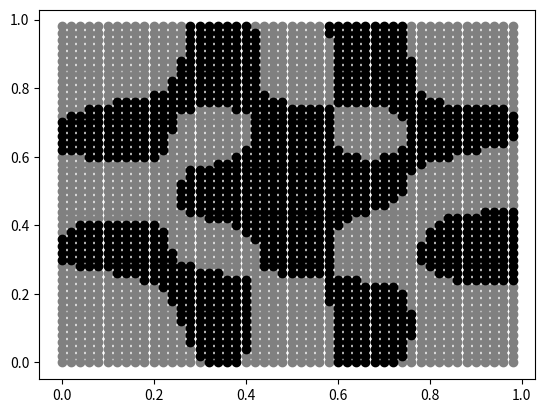

Generate this figure with matplotlib:
from time import time 

from matplotlib import pyplot
from PIL import Image

import numpy
from numpy import exp, power, array, zeros, sqrt 
from numpy import nonzero, random, abs, sum, dot
from numpy import tanh, ones, append


def getFeatureDistance(vector1, vector2):
  
  distance = 0.0  
  for a, b in zip(vector1, vector2):
    delta = a-b
    distance += delta * delta 
  
  return distance


def kNearestNeighbour(knowns, query, k=7):

  if k >= len(knowns):
    raise Exception('Length of training data must be larger than k')

  dists = []
  for vector, cat in knowns[:k]:
    dist = getFeatureDistance(vector, query)
    dists.append( (dist, cat) ) # Vector could be included
  
  dists.sort()
  closest = dists[:k]
  
  counts = {}
  for dist, cat in closest:
    counts[cat] = counts.get(cat, 0) + 1

  bestCount = max(counts.values())
  bestCats = [cat for cat in counts if counts[cat] == bestCount]

  for dist, cat in closest:
    if cat in bestCats:
      return cat

def kNearestNeighbour(knowns, query, k=7):
  # Numpy version
  
  if k >= len(knowns):
    raise Exception('Length of training data must be larger than k')
  
  vectors, cats = zip(*knowns)
  deltas = array(vectors) - array(query)
  dists = (deltas * deltas).sum(axis=1)
  sortedIndices = dists.argsort()
  closeCats = [cats[i] for i in sortedIndices[:k]]
  
  counts = {}
  for cat in closeCats:
    counts[cat] = counts.get(cat, 0) + 1

  bestCount = max(counts.values())
  bestCats = [cat for cat in counts if counts[cat] == bestCount]

  for cat in closeCats:
    if cat in bestCats:
      return cat


def selfOrganisingMap(inputs, spread, size, steps=1000):

  nRows, nCols = size
  vecLen = len(inputs[0])
  somap = numpy.random.rand(nRows, nCols, vecLen)
  	
  influence = numpy.dstack([spread]*vecLen) # One for each feature
  infWidth = (len(spread)-1) // 2
  makeMesh = numpy.ix_   # Ugly

  for s in range(steps):  # xrange in Python 2
    
    decay = exp(-s/float(steps))
    
    for vector in inputs:
      
      diff =  somap-vector
      diff2 = diff*diff
      dist2 = diff2.sum(axis=2)

      index = dist2.argmin()
      row = index // nRows
      col = index % nRows

      rows = [x % nRows for x in range(row-infWidth, row+1+infWidth)]
      cols = [y % nCols for y in range(col-infWidth, col+1+infWidth)]

      mesh = makeMesh(rows,cols)
      somap[mesh] -= diff[mesh] * influence * decay
          

  return somap


def neuralNetPredict(inputVec, weightsIn, weightsOut):

  signalIn = append(inputVec, 1.0) # input layer

  prod = signalIn * weightsIn.T
  sums = sum(prod, axis=1)
  signalHid = tanh(sums)  # hidden  layer

  prod = signalHid * weightsOut.T
  sums = sum(prod, axis=1)
  signalOut = tanh(sums)  # output  layer

  return signalIn, signalHid, signalOut
 
 
def neuralNetTrain(trainData, numHid, steps=100, rate=0.5, momentum=0.2):

  numInp = len(trainData[0][0])
  numOut = len(trainData[0][1])
  numInp += 1
  minError = None

  sigInp = ones(numInp)
  sigHid = ones(numHid)
  sigOut = ones(numOut)

  wInp = random.random((numInp, numHid))-0.5
  wOut = random.random((numHid, numOut))-0.5
  bestWeightMatrices = (wInp, wOut)

  cInp = zeros((numInp, numHid))
  cOut = zeros((numHid, numOut))

  for x, (inputs, knownOut) in enumerate(trainData):
    trainData[x] = (array(inputs), array(knownOut))
 
  for step in range(steps):  # xrange in Python 2
    random.shuffle(trainData) # Important
    error = 0.0
 
    for inputs, knownOut in trainData:
      sigIn, sigHid, sigOut = neuralNetPredict(inputs, wInp, wOut)

      diff = knownOut - sigOut
      error += sum(diff * diff)

      gradient = ones(numOut) - (sigOut*sigOut)
      outAdjust = gradient * diff 

      diff = sum(outAdjust * wOut, axis=1)
      gradient = ones(numHid) - (sigHid*sigHid)
      hidAdjust = gradient * diff 

      # update output 
      change = outAdjust * sigHid.reshape(numHid, 1)
      wOut += (rate * change) + (momentum * cOut)
      cOut = change
 
      # update input 
      change = hidAdjust * sigIn.reshape(numInp, 1)
      wInp += (rate * change) + (momentum * cInp)
      cInp = change
 
    if (minError is None) or (error < minError):
      minError = error
      bestWeightMatrices = (wInp.copy(), wOut.copy())
      print("Step: %d Error: %f" % (step, error))
  
  return bestWeightMatrices


def convertSeqToVector(seq, indexDict):
  
  numLetters = len(indexDict)
  vector = [0.0] * len(seq) * numLetters

  for pos, letter in enumerate(seq):
    index = pos * numLetters + indexDict[letter]  
    vector[index] = 1.0

  return vector


def kernelGauss(vectorI, vectorJ, sigma=1.0):
  
  sigma2 = sigma * sigma
  diff = vectorI - vectorJ
  dotProd = dot(diff,diff)
  
  return exp( -0.5 * dotProd / sigma2 )


def kernelLinear(vectorI, vectorJ, mean): 

  diffI = vectorI - mean
  diffJ = vectorJ - mean
  
  return dot(diffI, diffJ)


def svmTrain(knowns, data, kernelFunc, kernelParams,
             limit=1.0, maxSteps=500, relax=1.3):

  m, n = data.shape
  supports = zeros(m, float)
  change = 1.0 # arbitrary but big start

  kernelArray = zeros((m,m), float)
  for i in range(m):      # xrange in Python 2
    for j in range(i+1):  # xrange in Python 2
      coincidence = kernelFunc(data[i], data[j], *kernelParams)
      kernelArray[i,j] = kernelArray[j,i] = coincidence
  
  kernelArray += 1
  
  steps = 0   
  while (change > 1e-4) and (steps < maxSteps):
    prevSupports = supports.copy()

    sortSup = [(val,i) for i, val in enumerate(supports)]
    sortSup.sort(reverse=True)

    #random.shuffle(sortSup) - also possible

    for support, i in sortSup:
      pull = sum( supports * kernelArray[i,:] * knowns )

      adjust = knowns[i] * pull - 1.0
      supports[i] -= adjust * relax / kernelArray[i,i]
      supports[i] = max(0.0, min(limit, supports[i]))

    nonZeroSup = [(val,i) for i, val in enumerate(supports) if val > 0]
    
    if not nonZeroSup:
      continue

    nonZeroSup.sort()

    inds = [x[1] for x in nonZeroSup]
    niter = 1 + int(sqrt(len(inds)))

    for i in range(niter):  # xrange in Python 2
      for j in inds:
        pull = sum(kernelArray[j,inds] * knowns[inds] * supports[inds])          
        adjust = knowns[j] * pull - 1.0
        supports[j] -= adjust * relax / kernelArray[j,j]
        supports[j] = max(0.0, min(limit, supports[j]))

    diff = supports - prevSupports
    change = sqrt( sum(diff * diff) )
    steps += 1

  return supports, steps, kernelArray


def svmPredict(query, data, knowns, supports, kernelFunc, kernelParams):

  prediction = 0.0
  for j, vector in enumerate(data):
    support = supports[j]
    
    if support > 0:
      coincidence = kernelFunc(vector, query, *kernelParams) + 1.0
      prediction += coincidence * support * knowns[j] 

  return prediction


def svmSeparation(knowns, supports, kernelArray):

  score = 0.0
  nz = [i for i, val in enumerate(supports) if val > 0]

  for i, known in enumerate(knowns):
    prediction = sum(supports[nz] * knowns[nz] * kernelArray[nz, i] )
  
    if known * prediction > 0.0: # same sign
      score += 1.0

  return 100.0 * score / len(knowns)



if __name__ == '__main__':


  print("\nK-nearest neghbour\n")

  knownClasses = [((1.0, 0.0, 0.0), 'warm'), # red
                  ((0.0, 1.0, 0.0), 'cool'), # green
                  ((0.0, 0.0, 1.0), 'cool'), # blue
                  ((0.0, 1.0, 1.0), 'cool'), # cyan
                  ((1.0, 1.0, 0.0), 'warm'), # yellow
                  ((1.0, 0.0, 1.0), 'warm'), # magenta
                  ((0.0, 0.0, 0.0), 'cool'), # black
                  ((0.5, 0.5, 0.5), 'cool'), # grey
                  ((1.0, 1.0, 1.0), 'cool'), # white
                  ((1.0, 1.0, 0.5), 'warm'), # light yellow
                  ((0.5, 0.0, 0.0), 'warm'), # maroon
                  ((1.0, 0.5, 0.5), 'warm'), # pink
                  ]

  result = kNearestNeighbour(knownClasses, (0.7,0.7,0.2), k=3)

  print('Colour class:', result)


  print("\nSelf-organising map\n")

  spread = numpy.array([[0.0, 0.10, 0.2, 0.10, 0.0],
                        [0.1, 0.35, 0.5, 0.35, 0.1],
                        [0.2, 0.50, 1.0, 0.50, 0.2],
                        [0.1, 0.35, 0.5, 0.35, 0.1],
                        [0.0, 0.10, 0.2, 0.10, 0.0]])
 
  rows, cols = 20, 20
  testInput = numpy.random.rand(rows * cols, 3)


  som = selfOrganisingMap(testInput, spread, (rows, cols), 100)

  colors = som*255
  colors = colors.astype(numpy.uint8)
  img1 = Image.fromarray(colors, 'RGB')
  img1.save('som.png', 'PNG')
  img1.show()


  print("\nFeed-forward neural network simple test\n")

  data = [[[0,0], [0]],
          [[0,1], [1]],
          [[1,0], [1]],
          [[1,1], [0]]]

  wMatrixIn, wMatrixOut = neuralNetTrain(data, 2, 1000)

  for inputs, knownOut in data:
    sIn, sHid, sOut =  neuralNetPredict(array(inputs), wMatrixIn, wMatrixOut)
    print(knownOut, sOut[0])

  
  print("\nFeed-forward neural network sequence training\n")

  seqSecStrucData = [('ADTLL','E'),
                     ('DTLLI','E'),
                     ('TLLIL','E'),
                     ('LLILG','E'),
                     ('LILGD','E'),
                     ('ILGDS','E'),
                     ('LGDSL','C'),
                     ('GDSLS','H'),
                     ('DSLSA','H'),
                     ('SLSAG','H'),
                     ('LSAGY','H'),
                     ('SAGYR','C'),
                     ('AGYRM','C'),
                     ('GYRMS','C'),
                     ('YRMSA','C'),
                     ('RMSAS','C')]


  aminoAcids = 'ACDEFGHIKLMNPQRSTVWY'
  aaIndexDict = {}
  for i, aa in enumerate(aminoAcids):
    aaIndexDict[aa] = i


  ssIndexDict = {}
  ssCodes = 'HCE'
  for i, code in enumerate(ssCodes):
    ssIndexDict[code] = i


  trainingData = []
  for seq, ss in seqSecStrucData:
 
    inputVec = convertSeqToVector(seq, aaIndexDict)
    outputVec = convertSeqToVector(ss, ssIndexDict)
 
    trainingData.append( (inputVec, outputVec) )


  wMatrixIn, wMatrixOut = neuralNetTrain(trainingData, 3, 1000)

  
  print("\nFeed-forward neural network sequence prediction\n")

  testSeq = 'DLLSA'
  testVec = convertSeqToVector(testSeq, aaIndexDict)
  testArray = array( [testVec,] )

  sIn, sHid, sOut =  neuralNetPredict(testArray, wMatrixIn, wMatrixOut)
  index = sOut.argmax()
  print("Test prediction: %s" % ssCodes[index])

  
  print("\nSupport vector machine training\n")

  random.seed(int(time()))

  numPoints = 20
  catData = []

  for x in range(1,6):
    for y in range(1,6):
      xNorm = x/6.0      # Normalise range [0,1]
      yNorm = y/6.0

      if (x == 3) and (y == 3):
        category = -1.0
 
      elif (x%2) == (y%2):
        category = 1.0

      else:
        category = -1.0

      xvals = random.normal(xNorm, 0.05, numPoints)
      yvals = random.normal(yNorm, 0.05, numPoints)

      for i in range(numPoints):  # xrange in Python 2
        catData.append( (xvals[i], yvals[i], category) )

  catData = array(catData)
  random.shuffle(catData)

  knowns = catData [:,-1]
  data = catData [:,:-1]

  params = (0.1,)
  supports, steps, kernelArray = svmTrain(knowns, data, kernelGauss, params)

  score = svmSeparation(knowns, supports, kernelArray)
  print('Known data: %5.2f%% correct' % ( score ))
  

  print("\nSupport vector machine prediction boundaries\n")

  ds1x = []
  ds1y = []
  ds2x = []
  ds2y = []

  x = 0.0
  while x < 1.0:

    y = 0.0
    while y < 1.0:
      query = array( (x,y) )

      prediction = svmPredict(query, data, knowns, supports,
                              kernelGauss, params)

      if prediction > 0:
        ds1x.append(x)
        ds1y.append(y)
      else:
        ds2x.append(x)
        ds2y.append(y)
 
      y += 0.02
    x += 0.02

  pyplot.scatter( ds1x, ds1y, color='grey' )
  pyplot.scatter( ds2x, ds2y, color='black' )
  pyplot.show()
